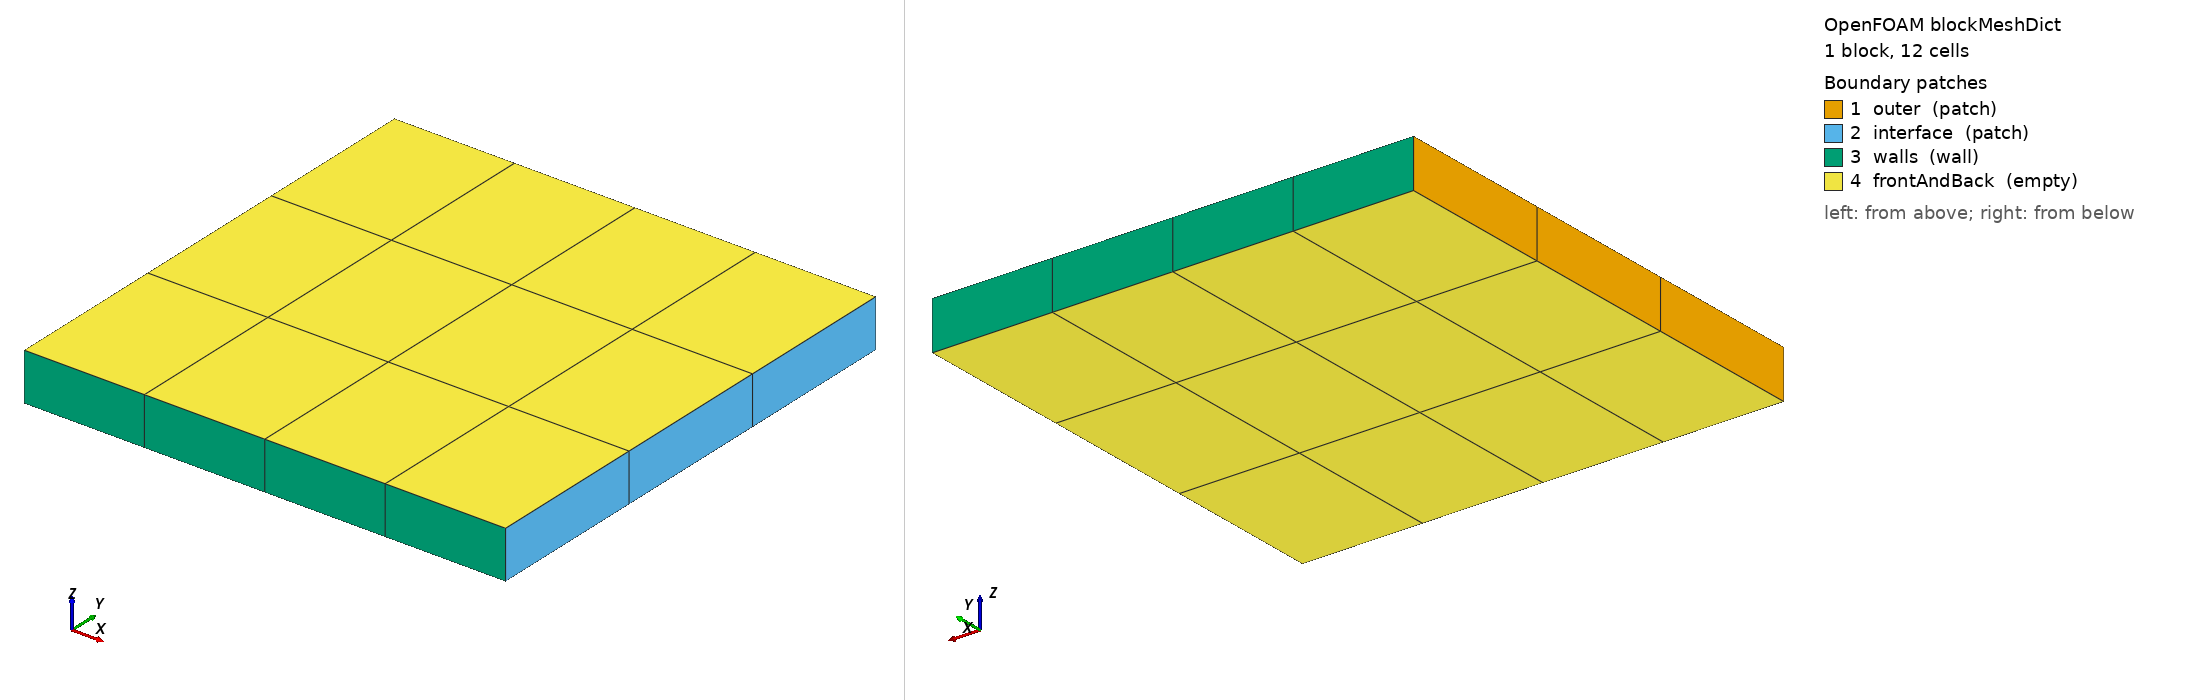

OpenFOAM case: the mesh blockMesh builds from blockMeshDict, 1 block(s), 12 cells. Boundary patches (legend numbers): 1 outer (patch), 2 interface (patch), 3 walls (wall), 4 frontAndBack (empty). Left view from above one corner, right view from below the opposite corner. Boundary conditions: 0 field file(s) under 0/; 0 of 4 drawn patches have an entry in a shipped field file.

=== system/blockMeshDict ===
/*--------------------------------*- C++ -*----------------------------------*\
| =========                 |                                                 |
| \\      /  F ield         | OpenFOAM: The Open Source CFD Toolbox           |
|  \\    /   O peration     | Version:  v2406                                 |
|   \\  /    A nd           | Website:  www.openfoam.com                      |
|    \\/     M anipulation  |                                                 |
\*---------------------------------------------------------------------------*/
FoamFile
{
    version     2.0;
    format      ascii;
    class       dictionary;
    location    "system";
    object      blockMeshDict;
}
// * * * * * * * * * * * * * * * * * * * * * * * * * * * * * * * * * * * * * //

scale   1;

vertices
(
    (0 0 0) (1 0 0) (1 1 0) (0 1 0)
    (0 0 0.1) (1 0 0.1) (1 1 0.1) (0 1 0.1)
);

blocks
(
    hex (0 1 2 3 4 5 6 7) (4 3 1) simpleGrading (1 1 1)
);

boundary
(
    outer
    {
        type patch;
        faces ((0 4 7 3));
    }
    interface
    {
        type patch;
        faces ((1 2 6 5));
    }
    walls
    {
        type wall;
        faces ((0 1 5 4) (3 7 6 2));
    }
    frontAndBack
    {
        type empty;
        faces ((0 3 2 1) (4 5 6 7));
    }
);

// ************************************************************************* //
